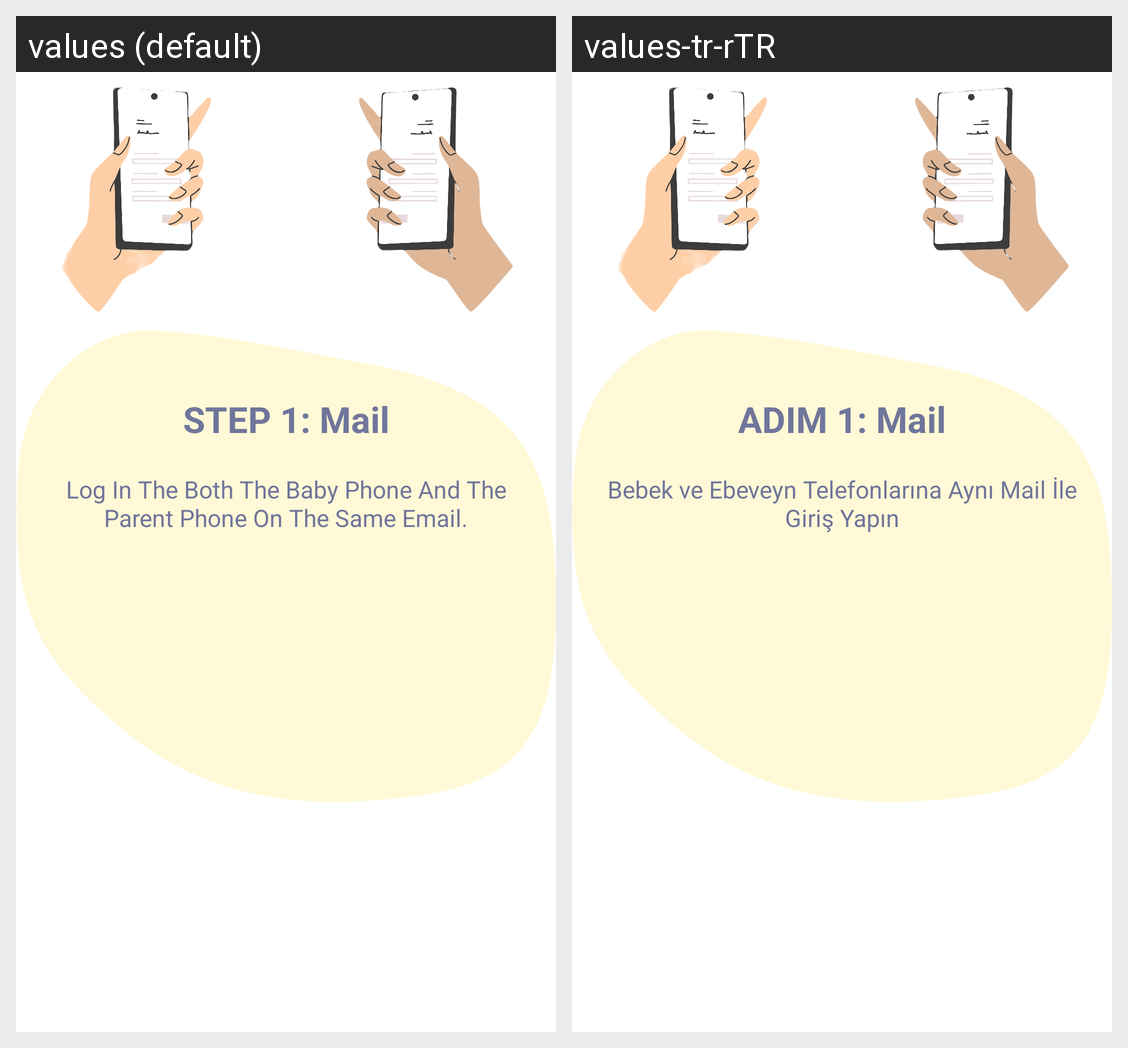

This grid shows one Android layout under two languages. Give, for every string resource on the screen, its name, the default text and each shown locale's text.
Android screen res/layout/fragment_getstarted2.xml rendered under 2 locales, left to right: values (default), values-tr-rTR. Device: Nexus 5 (rendered at 1080×1920; each locale shown at half size, 540×960, under a caption strip naming it); theme Theme.BambinoBabyMonitor.
Strings drawn on this screen, with the default value and each locale's value (text and hints the layout hard-codes, and strings that could not be matched under every locale, appear in the picture but are not listed):

fragment_2_title
  values: STEP 1: Mail
  values-tr-rTR: ADIM 1: Mail

fragment_2_context
  values: Log In The Both The Baby Phone And The Parent Phone On The Same Email.
  values-tr-rTR: Bebek ve Ebeveyn Telefonlarına Aynı Mail İle Giriş Yapın
